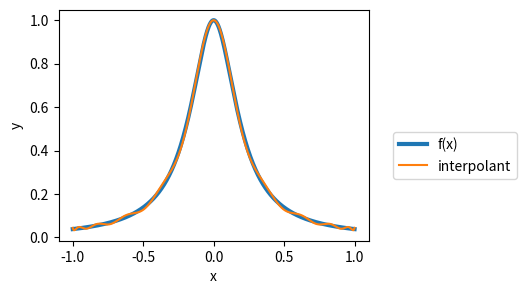

Write the Python code that produced this figure.
#!/usr/bin/env python3

import matplotlib.pyplot as plt
import numpy as np
import scipy.interpolate

def f_runge(x):
    return 1 / (1 + 25 * x**2)


def f_abs(x):
    return abs(x)


# Evaluates the Lagrange interpolation.
def lagrange(x, xp, yp):
    res = 0
    for i in range(len(xp)):
        prod = 1
        for j in range(len(xp)):
            if j != i:
                prod *= (x - xp[j]) / (xp[i] - xp[j])
        res += yp[i] * prod
    return res


n = 20  # Degree.
f = f_runge # Function to interpolate.

ii = np.linspace(0, n, n + 1)
xp = np.cos((2 * ii + 1) * np.pi / (2 * (n + 1))) # Chebyshev roots.
#xp = np.linspace(-1, 1, n + 1)
yp = f(xp)

xx = np.linspace(-1, 1, 1001)
yy = f(xx)
yyi = lagrange(xx, xp, yp)
#yyi = scipy.interpolate.lagrange(xp, yp)(xx) # Numerically unstable.

plt.figure(figsize=(4, 3))
plt.plot(xx, yy, label="f(x)", lw=3)
plt.plot(xx, yyi, label="interpolant")
plt.legend(bbox_to_anchor=(1.5,0.5))
plt.xlabel('x')
plt.ylabel('y')
plt.savefig("cheb_interp.pdf", bbox_inches='tight')
